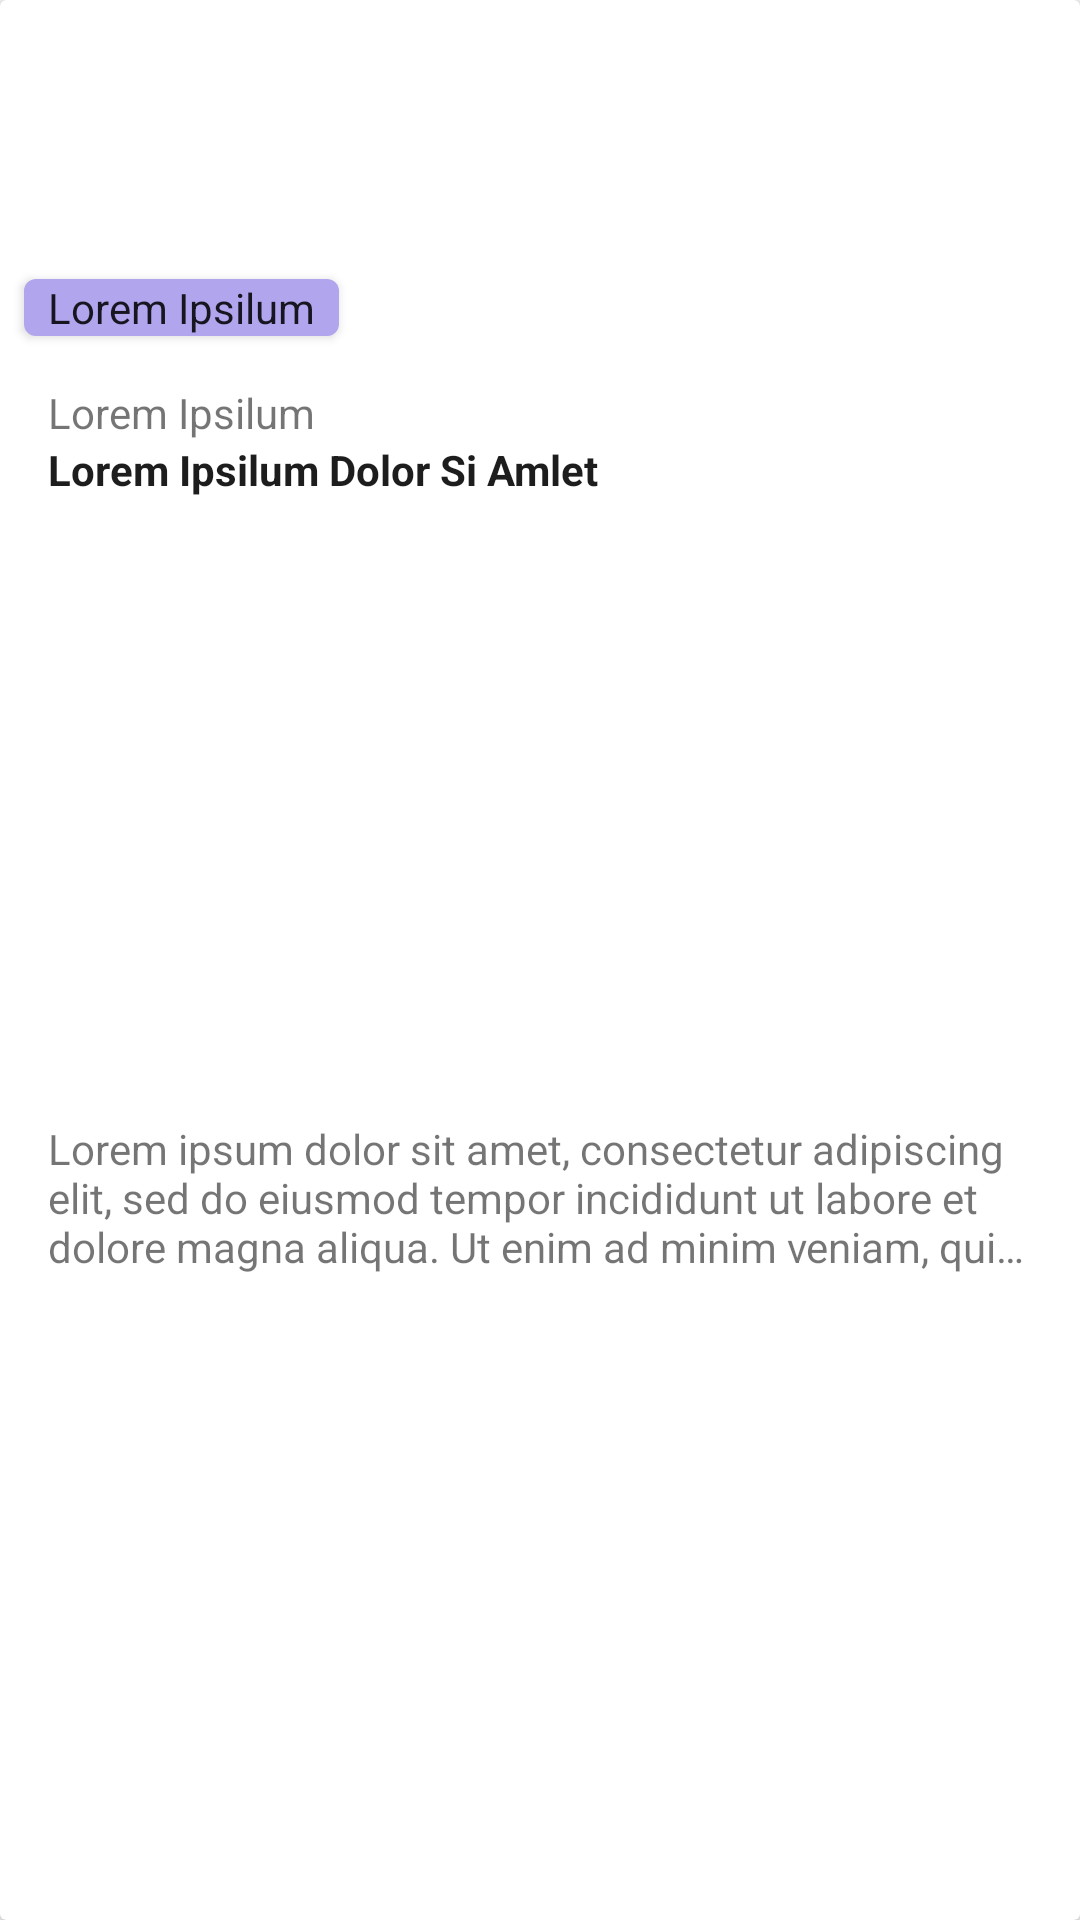

Reconstruct the res/layout file that produces this screen, plus the resources it refers to.
<!-- AndroidManifest.xml: application theme AppTheme -->
<!-- res/layout/card_event_large.xml -->
<?xml version="1.0" encoding="utf-8"?>
<androidx.cardview.widget.CardView xmlns:android="http://schemas.android.com/apk/res/android"
    xmlns:app="http://schemas.android.com/apk/res-auto"
    android:layout_width="match_parent"
    android:layout_height="wrap_content"
    android:layout_margin="@dimen/margin_small"
    android:background="?android:attr/selectableItemBackground"
    android:elevation="@dimen/elevation_big"
    android:orientation="vertical">

    <androidx.constraintlayout.widget.ConstraintLayout
        android:layout_width="match_parent"
        android:layout_height="match_parent">

        <ImageView
            android:id="@+id/event_card_image"
            android:layout_width="match_parent"
            android:layout_height="@dimen/event_card_large_img_height"
            android:scaleType="centerCrop"
            android:src="@drawable/bg_fancy"
            app:layout_constraintEnd_toEndOf="parent"
            app:layout_constraintStart_toStartOf="parent"
            app:layout_constraintTop_toTopOf="parent" />

        <TextView
            android:id="@+id/event_card_type_title"
            style="@style/Tinkoff.Text.Chip.Simple"
            android:layout_width="wrap_content"
            android:layout_height="wrap_content"
            android:layout_marginStart="@dimen/margin_small"
            android:layout_marginBottom="@dimen/margin_small"
            android:text="@string/placeholder_2x"
            app:layout_constraintBottom_toBottomOf="@+id/event_card_image"
            app:layout_constraintStart_toStartOf="parent" />

        <TextView
            android:id="@+id/event_card_date"
            android:layout_width="wrap_content"
            android:layout_height="wrap_content"
            android:layout_marginStart="@dimen/margin_medium"
            android:layout_marginTop="@dimen/margin_small"
            android:text="@string/placeholder_2x"
            app:layout_constraintStart_toStartOf="parent"
            app:layout_constraintTop_toBottomOf="@+id/event_card_image" />

        <TextView
            android:id="@+id/event_card_title"
            style="@style/Tinkoff.Text.Card.Header2"
            android:layout_width="wrap_content"
            android:layout_height="wrap_content"
            android:layout_marginStart="@dimen/margin_medium"
            android:text="@string/placeholder_5x"
            app:layout_constraintStart_toStartOf="parent"
            app:layout_constraintTop_toBottomOf="@+id/event_card_date" />

        <TextView
            android:id="@+id/event_card_description"
            android:layout_width="0dp"
            android:layout_height="wrap_content"
            android:layout_marginTop="@dimen/margin_small"
            android:layout_marginEnd="@dimen/margin_medium"
            android:layout_marginBottom="@dimen/margin_medium"
            android:ellipsize="end"
            android:maxLines="3"
            android:text="@string/placeholder_long"
            app:layout_constraintBottom_toBottomOf="parent"
            app:layout_constraintEnd_toEndOf="parent"
            app:layout_constraintStart_toStartOf="@+id/event_card_title"
            app:layout_constraintTop_toBottomOf="@+id/event_card_title" />

    </androidx.constraintlayout.widget.ConstraintLayout>

</androidx.cardview.widget.CardView>
<!-- resources referenced by this layout -->
<resources>
  <dimen name="elevation_big">10dp</dimen>
  <dimen name="event_card_large_img_height">120dp</dimen>
  <dimen name="margin_medium">16dp</dimen>
  <dimen name="margin_small">8dp</dimen>
  <string name="placeholder_2x" translatable="false">Lorem Ipsilum</string>
  <string name="placeholder_5x" translatable="false">Lorem Ipsilum Dolor Si Amlet</string>
  <string name="placeholder_long" translatable="false">Lorem ipsum dolor sit amet, consectetur adipiscing elit, sed do eiusmod tempor incididunt ut labore et dolore magna aliqua. Ut enim ad minim veniam, quis nostrud exercitation ullamco laboris nisi ut aliquip ex ea commodo consequat. Duis aute irure dolor in reprehenderit in voluptate velit esse cillum dolore eu fugiat nulla pariatur. Excepteur sint occaecat cupidatat non proident, sunt in culpa qui officia deserunt mollit anim id est laborum.</string>
  <style name="Tinkoff.Text.Card.Header2" parent="TextAppearance.AppCompat">
          <item name="android:textSize">14sp</item>
          <item name="android:textColor">@color/text_dark</item>
          <item name="android:textStyle">bold</item>
          <item name="android:ellipsize">end</item>
      </style>
  <style name="Tinkoff.Text.Chip.Simple" parent="TextAppearance.AppCompat">
          <item name="android:background">@drawable/bcg_rect_round</item>
          <item name="android:backgroundTint">@color/event_chip_default</item>
          <item name="android:maxLines">1</item>
          <item name="android:elevation">@dimen/elevation_small</item>
          <item name="android:paddingStart">@dimen/margin_small</item>
          <item name="android:paddingEnd">@dimen/margin_small</item>
      </style>
  <style name="AppTheme" parent="Theme.AppCompat.Light.DarkActionBar">
          
          <item name="colorPrimary">@color/login_activity_background</item>
          <item name="colorPrimaryDark">@color/login_activity_background</item>
          <item name="colorAccent">@color/colorAccent</item>
          <item name="android:windowContentTransitions">true</item>
      </style>
  <color name="text_dark">#1D1D1D</color>
  <!-- drawable bcg_rect_round (drawable) -->
  <?xml version="1.0" encoding="utf-8"?>
  <shape xmlns:android="http://schemas.android.com/apk/res/android"
      android:shape="rectangle">
      <solid android:color="#FFFFFF" />
      <corners
          android:bottomLeftRadius="4dp"
          android:bottomRightRadius="4dp"
          android:topLeftRadius="4dp"
          android:topRightRadius="4dp" />
  </shape>
  <color name="event_chip_default">@color/event_chip_purple</color>
  <dimen name="elevation_small">2dp</dimen>
  <color name="login_activity_background">#3e4757</color>
  <color name="colorAccent">#D81B60</color>
  <color name="event_chip_purple">#b1a5ee</color>
</resources>
